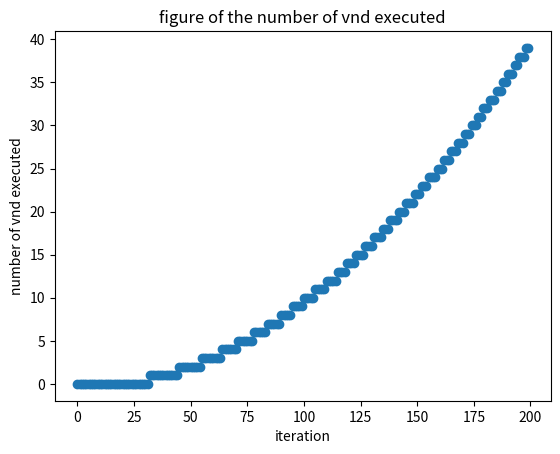

Write the Python code that produced this figure.
import matplotlib.pyplot as plt
import numpy as np

POP_SIZE = 50
POP_VND_SIZE_l = []
for g in range(200):
    ps_vnd = 0.2
    Ps = ps_vnd * (g / 100) ** 2
    POP_VND_SIZE = int(POP_SIZE * Ps)
    POP_VND_SIZE_l.append(POP_VND_SIZE)
print(POP_VND_SIZE_l)

plt.figure()
x = range(200)
y = POP_VND_SIZE_l
plt.scatter(x, y)
plt.title("figure of the number of vnd executed")
plt.xlabel("iteration")
plt.ylabel("number of vnd executed")
plt.show()
